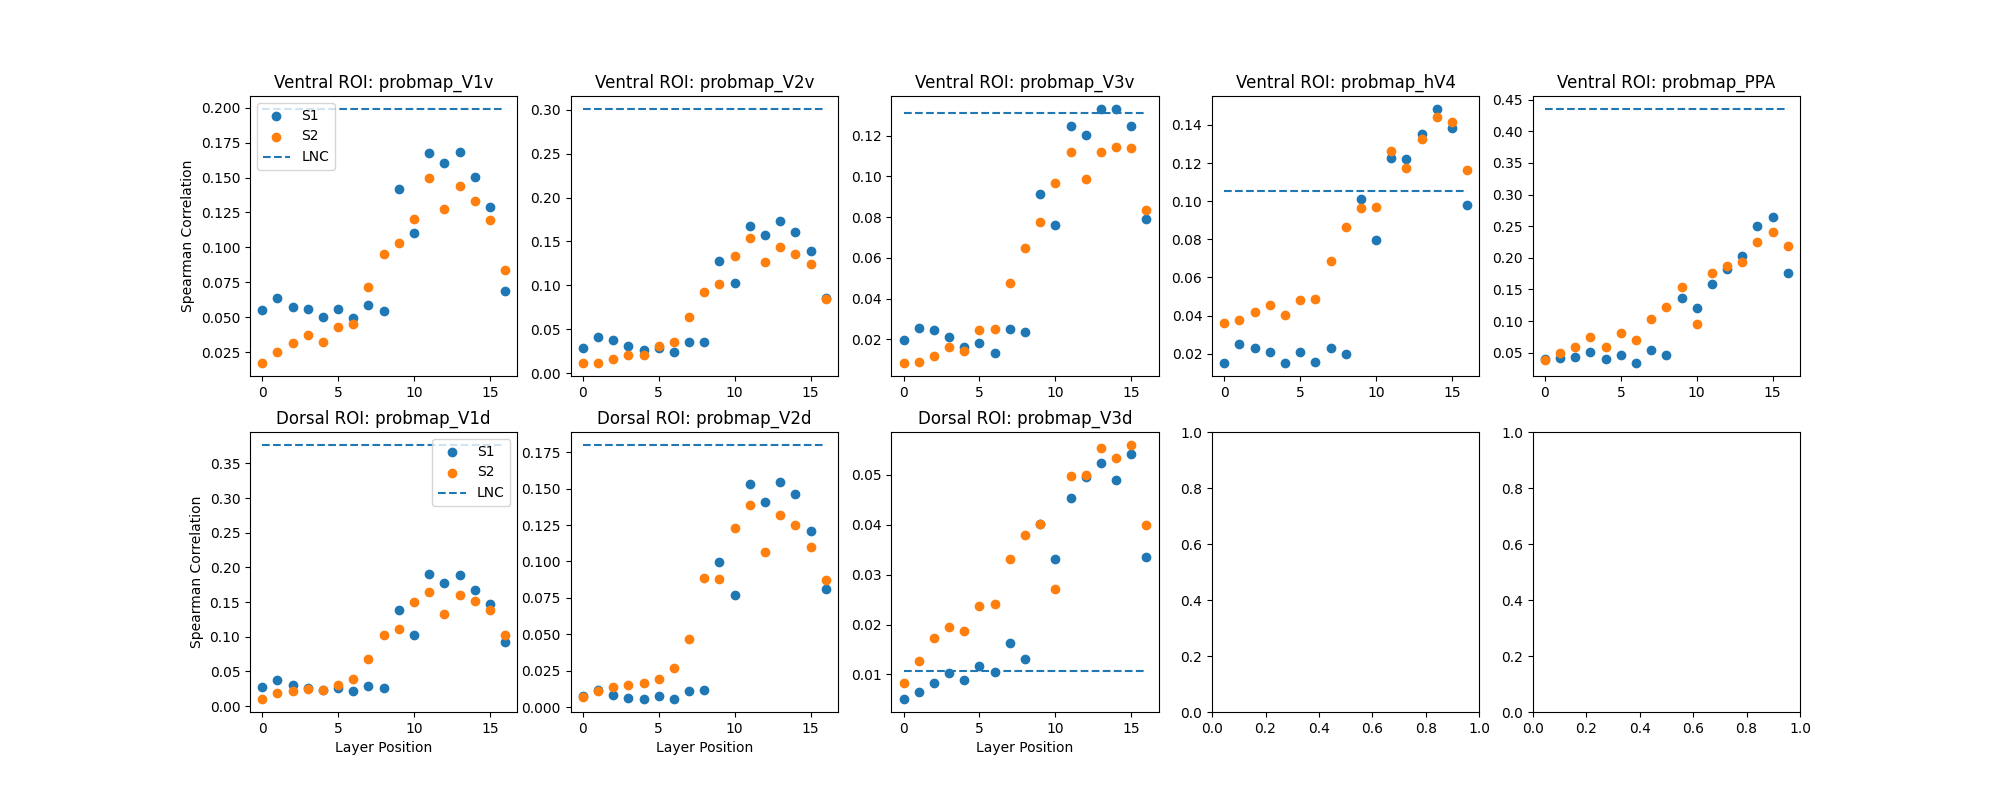

The file beside this chart, header and first rows:
stream, region, layer, correlation
stream1, probmap_V1v, stream1_block1.0, 0.05503
stream1, probmap_V2v, stream1_block1.0, 0.02895
stream1, probmap_V3v, stream1_block1.0, 0.01962
stream1, probmap_hV4, stream1_block1.0, 0.01496
stream1, probmap_PPA, stream1_block1.0, 0.03999
stream1, probmap_V1v, stream1_block1.4.0.conv1, 0.06355
stream1, probmap_V2v, stream1_block1.4.0.conv1, 0.04116
stream1, probmap_V3v, stream1_block1.4.0.conv1, 0.02552
stream1, probmap_hV4, stream1_block1.4.0.conv1, 0.02524
stream1, probmap_PPA, stream1_block1.4.0.conv1, 0.04103
stream1, probmap_V1v, stream1_block1.4.0.conv2, 0.0576
stream1, probmap_V2v, stream1_block1.4.0.conv2, 0.03734
stream1, probmap_V3v, stream1_block1.4.0.conv2, 0.02438
stream1, probmap_hV4, stream1_block1.4.0.conv2, 0.02319
stream1, probmap_PPA, stream1_block1.4.0.conv2, 0.04411
stream1, probmap_V1v, stream1_block1.4.1.conv1, 0.05595
stream1, probmap_V2v, stream1_block1.4.1.conv1, 0.0311
stream1, probmap_V3v, stream1_block1.4.1.conv1, 0.02102
stream1, probmap_hV4, stream1_block1.4.1.conv1, 0.02095
stream1, probmap_PPA, stream1_block1.4.1.conv1, 0.0511
stream1, probmap_V1v, stream1_block1.4.1.conv2, 0.05002
stream1, probmap_V2v, stream1_block1.4.1.conv2, 0.0265
stream1, probmap_V3v, stream1_block1.4.1.conv2, 0.0164
stream1, probmap_hV4, stream1_block1.4.1.conv2, 0.01507
stream1, probmap_PPA, stream1_block1.4.1.conv2, 0.04027
stream1, probmap_V1v, stream1_block1.5.0.conv1, 0.05622
stream1, probmap_V2v, stream1_block1.5.0.conv1, 0.02915
stream1, probmap_V3v, stream1_block1.5.0.conv1, 0.01821
stream1, probmap_hV4, stream1_block1.5.0.conv1, 0.02072
stream1, probmap_PPA, stream1_block1.5.0.conv1, 0.04703
stream1, probmap_V1v, stream1_block1.5.0.conv2, 0.04922
stream1, probmap_V2v, stream1_block1.5.0.conv2, 0.02421
stream1, probmap_V3v, stream1_block1.5.0.conv2, 0.01344
stream1, probmap_hV4, stream1_block1.5.0.conv2, 0.01552
stream1, probmap_PPA, stream1_block1.5.0.conv2, 0.03341
stream1, probmap_V1v, stream1_block1.5.1.conv1, 0.05912
stream1, probmap_V2v, stream1_block1.5.1.conv1, 0.03562
stream1, probmap_V3v, stream1_block1.5.1.conv1, 0.0253
stream1, probmap_hV4, stream1_block1.5.1.conv1, 0.02309
stream1, probmap_PPA, stream1_block1.5.1.conv1, 0.05471
stream1, probmap_V1v, stream1_block1.5.1.conv2, 0.05461
stream1, probmap_V2v, stream1_block1.5.1.conv2, 0.03513
stream1, probmap_V3v, stream1_block1.5.1.conv2, 0.02361
stream1, probmap_hV4, stream1_block1.5.1.conv2, 0.01998
stream1, probmap_PPA, stream1_block1.5.1.conv2, 0.0461
stream1, probmap_V1v, stream1_block2.0.0.conv1, 0.142
stream1, probmap_V2v, stream1_block2.0.0.conv1, 0.1277
stream1, probmap_V3v, stream1_block2.0.0.conv1, 0.09152
stream1, probmap_hV4, stream1_block2.0.0.conv1, 0.1012
stream1, probmap_PPA, stream1_block2.0.0.conv1, 0.1371
stream1, probmap_V1v, stream1_block2.0.0.conv2, 0.1106
stream1, probmap_V2v, stream1_block2.0.0.conv2, 0.1028
stream1, probmap_V3v, stream1_block2.0.0.conv2, 0.07623
stream1, probmap_hV4, stream1_block2.0.0.conv2, 0.07979
stream1, probmap_PPA, stream1_block2.0.0.conv2, 0.1212
stream1, probmap_V1v, stream1_block2.0.1.conv1, 0.1676
stream1, probmap_V2v, stream1_block2.0.1.conv1, 0.1676
stream1, probmap_V3v, stream1_block2.0.1.conv1, 0.1247
stream1, probmap_hV4, stream1_block2.0.1.conv1, 0.1225
stream1, probmap_PPA, stream1_block2.0.1.conv1, 0.1589
... 212 more rows
